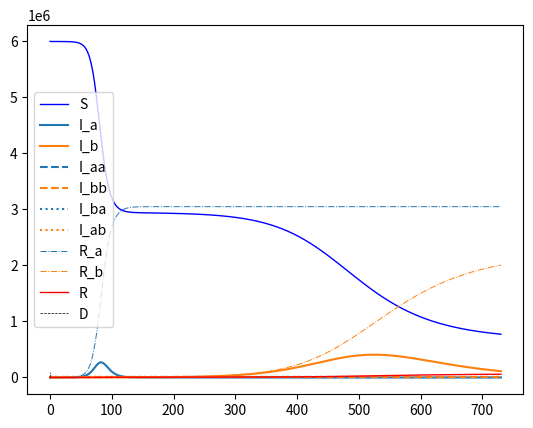
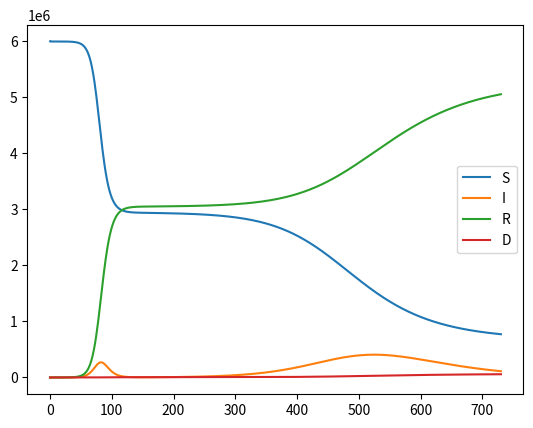

Write the Python code that produced these figures, in order.
from scipy.integrate import odeint
import matplotlib.pyplot as plt
import numpy as np

t_intro_var2 = 0
n_intro_var2 = 10

T_INTRO = t_intro_var2
N_INTRO = n_intro_var2

class SIRD:
    def __init__(self, initial_conditions, static_parameters, time_delta):
        self.initial_conditions = initial_conditions
        self.static_parameters = static_parameters
        self.start_time = time_delta[0]
        self.end_time = time_delta[1]
        self.wsol = None
        self.N = None

        # assert(len(self.initial_conditions) == (3 + n_var), f"number of initial conditions does not fit wit@h expected variations, got: {n_var})

        self.initial_conditions_keys = []
        for key,val in self.initial_conditions.items():
            setattr(self, key, val)
            self.initial_conditions_keys.append(key)

        for key,val in self.static_parameters.items():
            setattr(self, key, val)


        # assert self.N is not none to make sure it was set?
        self.calc_end_conditions()

        # self.get_end_condition_dict()


    def vectorfield(self, w, t, p):
        """
        Defines the differential equations for the coupled spring-mass system.

        Arguments:
            w :  vector of the state variables:
                    w = [x1,y1,x2,y2]
            t :  time
            p :  vector of the parameters:
                    p = [m1,m2,k1,k2,L1,L2,b1,b2]
        """
        S, I_a, I_b, I_aa, I_bb, I_ba, I_ab, R_a, R_b, R, D = w
        alpha_a, alpha_b, alpha_aa, alpha_bb, alpha_ba, alpha_ab, beta_a, beta_b, gamma_a, gamma_b = p
        t_b = 25
        # Create f = (x1',y1',x2',y2'):
        I_A = I_a + I_aa + I_ba
        I_B = I_b + I_bb + I_ab
        f = [ - (alpha_a/(self.N) * I_A + alpha_b/(self.N) * I_B ) * S,
            (alpha_a/(self.N)) * S * I_A - beta_a * I_a - gamma_a * I_a, # should use all infected?? (I_a + I_aa + I_ba)
            (alpha_b/(self.N)) * S * I_B - beta_b * I_b - gamma_b * I_b,
            (alpha_aa/(self.N)) * R_a * I_A - beta_a * I_aa - gamma_a * I_aa,
            (alpha_bb/(self.N)) * R_b * I_B - beta_b * I_bb - gamma_b * I_bb,
            (alpha_ba/(self.N)) * R_b * I_A - beta_a * I_ba - gamma_a * I_ba,
            (alpha_ab/(self.N)) * R_a * I_B - beta_b * I_ab - gamma_b * I_ab,
            beta_a * (I_a) - (alpha_aa/(self.N)) * R_a * I_A - (alpha_ab/(self.N)) * R_a * I_B,
            beta_b * (I_b) - (alpha_bb/(self.N)) * R_b * I_B - (alpha_ba/(self.N)) * R_b * I_A,
            beta_a * (I_aa + I_ba) + beta_b * (I_bb + I_ab),
            gamma_a * I_A + gamma_b * I_B,
            ]
        return f

    def calc_end_conditions(self, numpoints=None):
        starttime = self.start_time
        stoptime = self.end_time

        if numpoints is None:
            numpoints = stoptime - starttime

        # ODE solver parametersq
        abserr = 1.0e-8
        relerr = 1.0e-6
        # stoptime = stoptime # in days
        # numpoints = numpoints # 1 point per day

        # Create the time samples for the output of the ODE solver.
        # I use a large number of points, only because I want to make
        # a plot of the solution that looks nice.
        # t = [stoptime * float(i) / (numpoints - 1) for i in range(numpoints)]
        self.t = np.linspace(starttime, stoptime, numpoints+1, endpoint=True)
        # print(t)
        # Pack up the parameters and initial conditions:

        
        p = [val for _, val in self.static_parameters.items()]
        w0 = [val for key, val in self.initial_conditions.items() if key != "N" ]

        # p = [alpha_a, alpha_b, beta_a, beta_a, gamma_a, gamma_b]
        # w0 = [S, I_a, I_b, R, D]

        # Call the ODE solver.
        self.wsol = odeint(self.vectorfield, w0, self.t, args=(p,),
                    atol=abserr, rtol=relerr)

        self.end_conditions_vals = self.wsol[-1, :]
        return self.wsol
    
    def get_end_condition_dict(self):
        self.end_conditions = dict(zip(self.initial_conditions_keys, np.r_[self.N,self.end_conditions_vals]))
        return self.end_conditions

    def get_wsol(self):
        # if self.wsol == None:
        #     self.calc_end_conditions()

        return self.t, self.wsol

    def get_wsol_as_SIRD(self):
        wsol = self.get_wsol()
        S = wsol[:,0]
        I = np.sum(wsol[:,1:7], axis=0)
        R = np.sum(wsol[:,8:10], axis=0)
        D = wsol[:,-1]
        sird = np.c_[S,I,R,D]
        return sird




class SIRD2VAR:
    """ Model containing two following SIRD models were the second model introduces a second variant of the infection"""
    def __init__(self, initial_conditions, static_parameters, time_delta, var2_t, var2_n):
        self.initial_conditions = initial_conditions
        self.static_parameters = static_parameters
        self.var2_infection_time = var2_t
        self.var2_initial_cases = var2_n
        self.start_time = time_delta[0]
        self.end_time = time_delta[1]
        time_delta1 = [self.start_time, self.var2_infection_time]
        time_delta2 = [self.var2_infection_time, self.end_time]

        self.initial_conditions_keys = []
        for key,val in self.initial_conditions.items():
            setattr(self, key, val)
            self.initial_conditions_keys.append(key)

        # self.t = np.linspace(self.start_time, self.end_time, endpoint=True)
        # self.t = np.arange(self.start_time, self.end_time)

        # setup the 2 models and carry over the end condition from the first model, set the amount of cases for the new variant.
        self.sird1 = SIRD(initial_conditions=initial_conditions, static_parameters=static_parameters, time_delta=time_delta1)
        initial_conditions_2 = self.sird1.get_end_condition_dict()
        initial_conditions_2["I_b"] += self.var2_initial_cases
        initial_conditions_2["S"] -= self.var2_initial_cases
        self.sird2 = SIRD(initial_conditions=initial_conditions_2, static_parameters=static_parameters, time_delta=time_delta2)

        self.t = np.hstack([self.sird1.t,self.sird2.t])

        self.get_wsol()

    def get_wsol(self):
        combined_model = np.vstack([self.sird1.get_wsol()[1], self.sird2.get_wsol()[1]])
        self.wsol = combined_model
        
        return self.t, combined_model

    def get_wsol_as_SIRD(self):
        _, wsol = self.get_wsol()
        S = wsol[:,0]
        I = np.sum(wsol[:,1:6], axis=1)
        R = np.sum(wsol[:,7:10], axis=1)
        D = wsol[:,-1]
        sird = np.c_[S,I,R,D]
        return self.t, sird

    def plot_wsol(self):
        plot_legend = [key for key, vel in self.initial_conditions.items() if key != "N"]
        plt.figure()
        plt.plot(self.t, self.wsol[:,[0]], 'b-', lw=1) #susciptible
        plt.gca().set_prop_cycle(None)
        plt.plot(self.t, self.wsol[:,[1, 2]], '-') # first infections
        plt.gca().set_prop_cycle(None)
        plt.plot(self.t, self.wsol[:,[3, 4]], '--') # second infections
        # plt.plot(self.t, self.wsol, '--') # second infections
        plt.gca().set_prop_cycle(None)
        plt.plot(self.t, self.wsol[:,[5, 6]], ':') # second cross-infections
        plt.gca().set_prop_cycle(None)
        plt.plot(self.t, self.wsol[:,[7, 8]], '-.', lw=0.7) # first recovery
        # plt.plot(self.t, self.wsol[:,[9]], 'g-', lw=1) # second recovery
        plt.plot(self.t, self.wsol[:,[10]], 'r-', lw=1) # dead
        plt.vlines(self.var2_infection_time, ymin=0, ymax=1e5, lw= 0.5, ls = '--', color='k')
        # plt.hlines(0, 0, 1000)
        plt.legend(plot_legend)
    
    def plot_sird(self):
        t, sird = self.get_wsol_as_SIRD()
        
        plt.figure()
        plt.plot(t, sird[:,:])
        plt.legend(['S', 'I', 'R', 'D'])
        # plt.show()

    @staticmethod
    def solve_by_params( alpha_a, alpha_b, alpha_aa, alpha_bb, alpha_ba, alpha_ab, beta_a, beta_b, gamma_a, gamma_b, t_intro=T_INTRO, n_intro=N_INTRO):
   
        static_params_temp = {
            "alpha_a": alpha_a, # from S to I_a to R_a
            "alpha_b": alpha_b, # from S to I_b to R_b
            "alpha_aa": alpha_aa, # from R_a to I_a to R, reinfection with a from a
            "alpha_bb": alpha_bb, # from R_b to I_b to R , reinfection with b from b recovered
            "alpha_ba": alpha_ba, # from R_b to I_a to R , reinfection with a from b recovered
            "alpha_ab": alpha_ab, # from R_a to I_b to R , reinfection with b from a recovered
            "beta_a": beta_a, # recovery from I_a
            "beta_b": beta_b, # recovery from I_b
            "gamma_a": gamma_a, # death from a
            "gamma_b": gamma_b, # death from b
        }

        init_condtions_temp = {
            "N": S,
            "S": S,
            "I_a": I_a,
            "I_b": 0,
            "I_aa": 0,
            "I_bb": 0,
            "I_ba": 0,
            "I_ab": 0,
            "R_a": 0,
            "R_b": 0,
            "R": R,
            "D": D,
        }

        sird2var_model_temp = SIRD2VAR(initial_conditions=init_condtions_temp, static_parameters=static_params_temp, time_delta=[0, 365*2], var2_t=t_intro, var2_n=1)

        # t, wsol = sird2var_model_temp.get_wsol_as_SIRD()
        t, wsol = sird2var_model_temp.get_wsol()

        return t, wsol, len(t)

    @staticmethod
    def solve_by_params_simple( alpha_a, alpha_b, beta_a, beta_b, gamma_a, gamma_b, t_intro=T_INTRO, n_intro=N_INTRO):

        static_params_temp = {
            "alpha_a": alpha_a, # from S to I_a to R_a
            "alpha_b": alpha_b, # from S to I_b to R_b
            "alpha_aa": alpha_a*0.0, # from R_a to I_a to R, reinfection with a from a
            "alpha_bb": alpha_b*0.0, # from R_b to I_b to R , reinfection with b from b recovered
            "alpha_ba": alpha_a*0.0, # from R_b to I_a to R , reinfection with a from b recovered
            "alpha_ab": alpha_b*0.0, # from R_a to I_b to R , reinfection with b from a recovered
            "beta_a": beta_a, # recovery from I_a
            "beta_b": beta_b, # recovery from I_b
            "gamma_a": gamma_a, # death from a
            "gamma_b": gamma_b, # death from b
        }

        init_condtions_temp = {
            "N": S,
            "S": S,
            "I_a": I_a,
            "I_b": 0,
            "I_aa": 0,
            "I_bb": 0,
            "I_ba": 0,
            "I_ab": 0,
            "R_a": 0,
            "R_b": 0,
            "R": R,
            "D": D,
        }

        sird2var_model_temp = SIRD2VAR(initial_conditions=init_condtions_temp, static_parameters=static_params_temp, time_delta=[0, 365*2], var2_t=t_intro, var2_n=1)

        # t, wsol = sird2var_model_temp.get_wsol_as_SIRD()
        t, wsol = sird2var_model_temp.get_wsol()

        return t, wsol, len(t)


    @staticmethod
    def solve_by_params_alpha_tau( alpha_a, alpha_b, tau_a, tau_b, gamma_a, gamma_b, t_intro=T_INTRO, n_intro=N_INTRO):

        static_params_temp = {
            "alpha_a": alpha_a/tau_a, # from S to I_a to R_a
            "alpha_b": alpha_b/tau_b, # from S to I_b to R_b
            "alpha_aa": alpha_a*0.0, # from R_a to I_a to R, reinfection with a from a
            "alpha_bb": alpha_b*0.0, # from R_b to I_b to R , reinfection with b from b recovered
            "alpha_ba": alpha_a*0.0, # from R_b to I_a to R , reinfection with a from b recovered
            "alpha_ab": alpha_b*0.0, # from R_a to I_b to R , reinfection with b from a recovered
            "beta_a": beta_a/(tau_a**2), # recovery from I_a
            "beta_b": beta_b/(tau_b**2), # recovery from I_b
            "gamma_a": gamma_a, # death from a
            "gamma_b": gamma_b, # death from b
        }

        init_condtions_temp = {
            "N": S,
            "S": S,
            "I_a": I_a,
            "I_b": 0,
            "I_aa": 0,
            "I_bb": 0,
            "I_ba": 0,
            "I_ab": 0,
            "R_a": 0,
            "R_b": 0,
            "R": R,
            "D": D,
        }

        sird2var_model_temp = SIRD2VAR(initial_conditions=init_condtions_temp, static_parameters=static_params_temp, time_delta=[0, 365*2], var2_t=t_intro, var2_n=n_intro)

        # t, wsol = sird2var_model_temp.get_wsol_as_SIRD()
        t, wsol = sird2var_model_temp.get_wsol()

        return t, wsol, len(t)

        


    """
    reinfection matrix []

    """
        
""" Default parameters used if none else declared"""


## DEFINE CROSS PARAMS IN MODEL TO BE USED GENERALLY IN SOLVER

# # Parameter values
# # A = 2.0
# beta_a = 0.032 # recovery rate
# alpha_a = 0.07 #0.07 # A * beta_a # infection rate
# print(alpha_a)

# # B = 2.5
# beta_b = 0.03 # recovery rate
# alpha_b =  0.17 #0.18 #B * beta_b # infection rate
# print(alpha_b)

# t_intro_var2 = 200
# n_intro_var2 = 1

tau_a = 1.4
# tau = sqrt(A)
alpha_a = 0.7 # infection rate
beta_a = alpha_a / tau_a # recovery rate
alpha_a /= tau_a
beta_a /= tau_a
print(alpha_a, beta_a)

tau_b = 4
alpha_b = 0.3 # infection rate
beta_b = alpha_b / tau_b # recovery rate
alpha_b /= tau_b
beta_b /= tau_b
print(alpha_b, beta_b)



static_params_1 = {
    "alpha_a": alpha_a, # from S to I_a to R_a
    "alpha_b": alpha_b, # from S to I_b to R_b
    "alpha_aa": alpha_a * 0,# 0.5, # from R_a to I_a to R, reinfection with a from a
    "alpha_bb": alpha_b * 0,#0.5, # from R_b to I_b to R , reinfection with b from b recovered
    "alpha_ba": alpha_a * 0,#0.9, # from R_b to I_a to R , reinfection with a from b recovered
    "alpha_ab": alpha_b * 0,#0.9, # from R_a to I_b to R , reinfection with b from a recovered
    "beta_a": beta_a, # recovery from I_a
    "beta_b": beta_b, # recovery from I_b
    "gamma_a": 0.0005, # death from a
    "gamma_b": 0.0005, # death from b
}

static_params_2 = static_params_1.copy()

# Initial conditions
# x1 and x2 are the initial displacements; y1 and y2 are the initial velocities
N = 6000000
I_a = 10
I_b = 0
R_a = 0
R_b = 0
R = 0
D = 0
S = N - (I_a + I_b + D + R)
T_init = 0

init_condtions_1 = {
    "N": S,
    "S": S,
    "I_a": I_a,
    "I_b": I_b,
    "I_aa": 0,
    "I_bb": 0,
    "I_ba": 0,
    "I_ab": 0,
    "R_a": 0,
    "R_b": 0,
    "R": R,
    "D": D,
}

if __name__ == "__main__":

    sird2var_model = SIRD2VAR(initial_conditions=init_condtions_1, static_parameters=static_params_1, time_delta=[0, 365*2], var2_t=t_intro_var2, var2_n=n_intro_var2)
    
    # sird_model_1 = SIRD(static_parameters=static_params_1, initial_conditions=init_condtions_1,time_delta = [0,t_intro_var2], n_var=2)
    # init_condtions_2 = sird_model_1.end_conditions
    # init_condtions_2["I_b"] += n_intro_var2
    # init_condtions_2["S"] -= n_intro_var2



    # sird_model_2 = SIRD(static_parameters=static_params_2, initial_conditions=init_condtions_2, time_delta = [t_intro_var2,365*2], n_var=2)


    # combined_model = np.vstack([sird_model_1.all_conditions, sird_model_2.all_conditions])
    # combined_time = np.hstack([sird_model_1.t,sird_model_2.t])
    t, wsol = sird2var_model.get_wsol()
    _, sird_cond = sird2var_model.get_wsol_as_SIRD()

    # plot_legend = [key for key, vel in sird2var_model.initial_conditions.items() if not (key is "N")]



    print("total of each ",(wsol[-1,:]).astype(np.int32) )
    print("total ",np.sum(np.round(wsol[-1,:])) )


    # plt.figure()
    # plt.plot(t, wsol)
    # plt.vlines(t_intro_var2, ymin=0, ymax=N, lw= 0.5, ls = '--', color='k')
    # plt.legend(plot_legend)

    sird2var_model.plot_wsol()
    sird2var_model.plot_sird()

    # plt.figure()
    # plt.plot(t, sird_cond)
    # plt.vlines(t_intro_var2, ymin=0, ymax=N, lw= 0.5, ls = '--', color='k')
    # # plt.plot(combined_time, combined_model)
    # plt.legend(['S', 'I', 'R', 'D'])

    # plt.legend(plot_legend)
    plt.show()